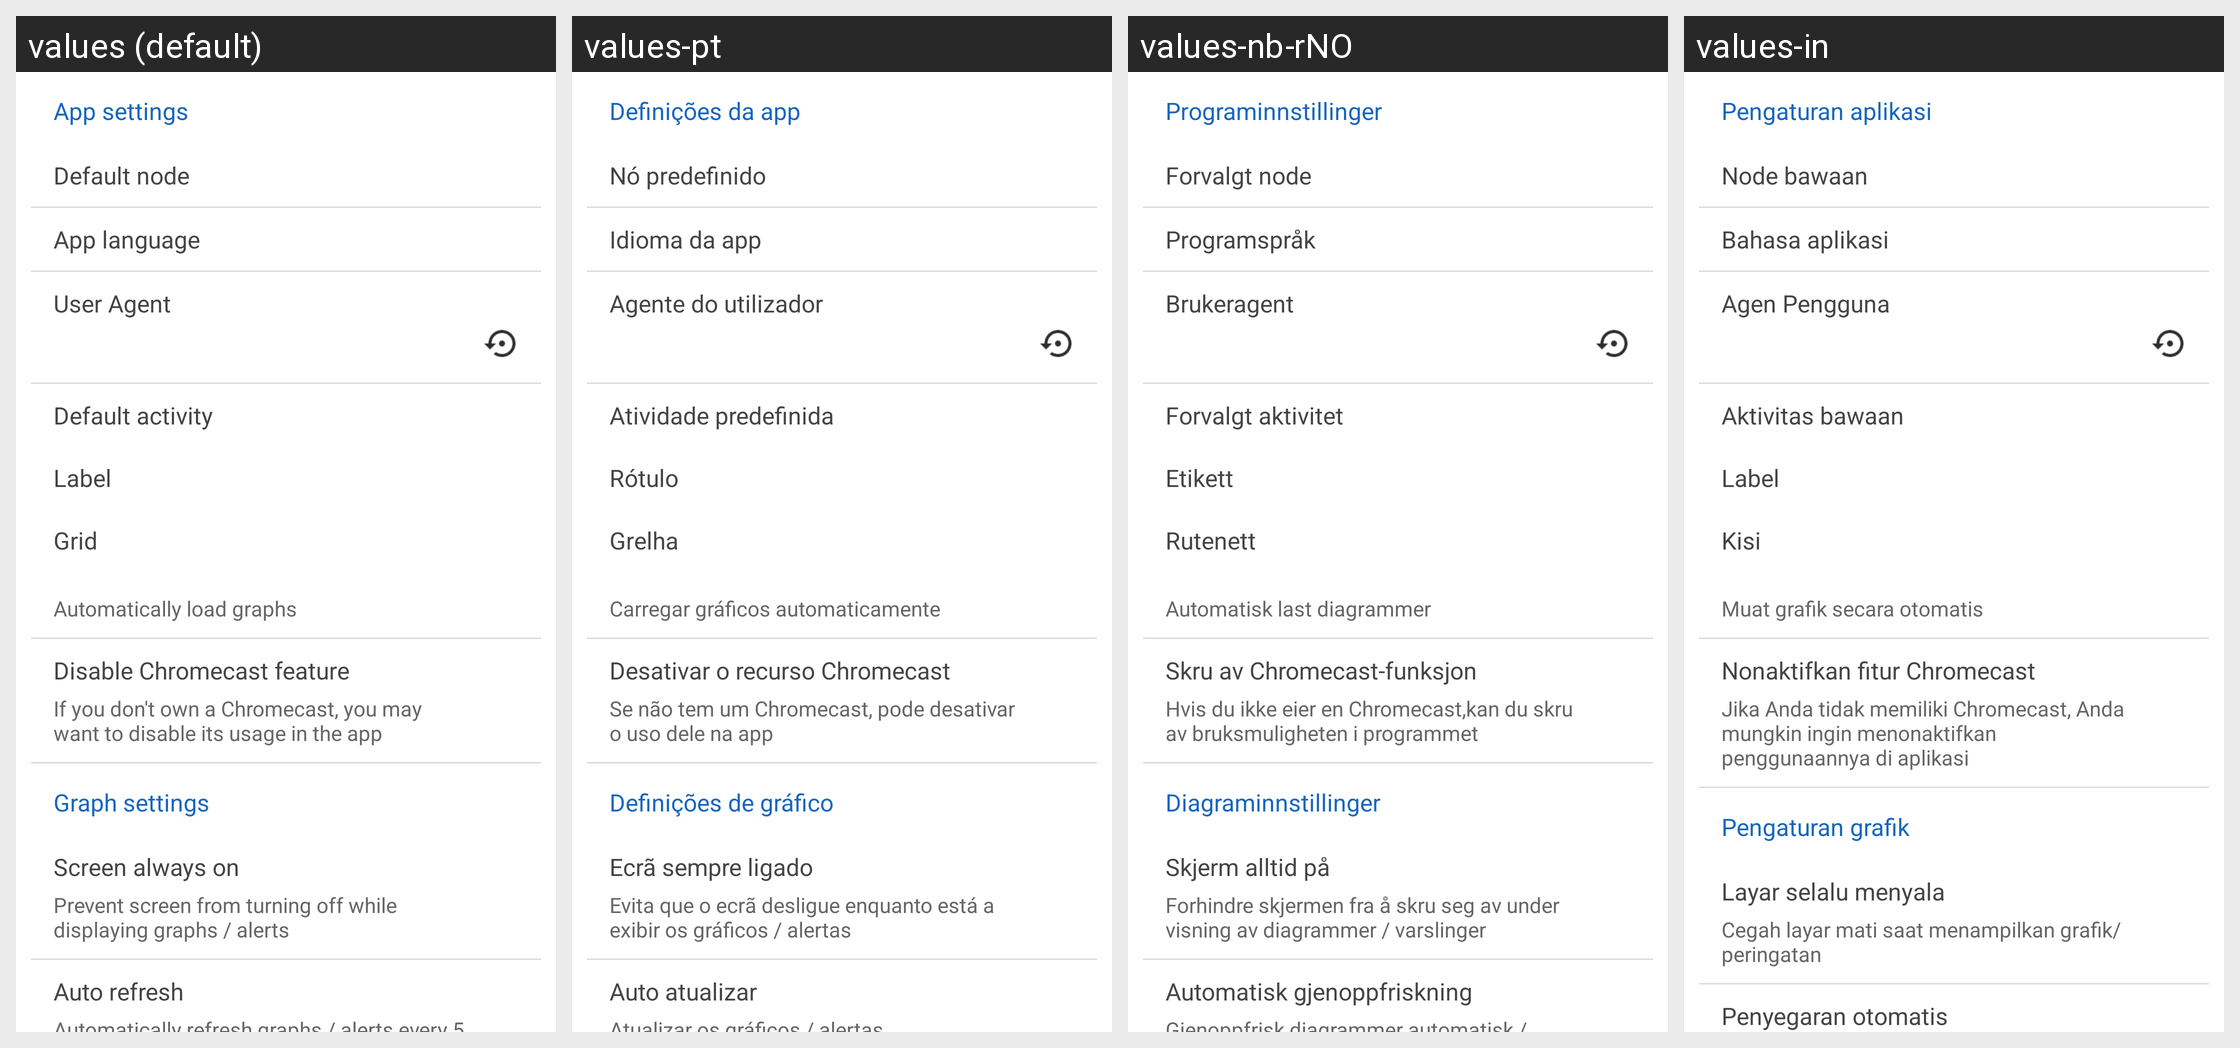

Translations of the strings shown on this Android screen, per locale in the grid:
Android screen res/layout/activity_settings.xml rendered under 4 locales, left to right: values (default), values-pt, values-nb-rNO, values-in. Device: Nexus 5 (rendered at 1080×1920; each locale shown at half size, 540×960, under a caption strip naming it); theme AppTheme.
Other locales in the repository, not shown: values-ca, values-cs, values-de, values-es, values-fi, values-fr, values-hu, values-it, values-ja, values-ko, values-nl, values-pl, values-pt-rBR, values-pt-rPT, values-ru, values-ta, values-uk, values-zh-rCN, values-zh-rTW.
Strings drawn on this screen, with the default value and each locale's value (text and hints the layout hard-codes, and strings that could not be matched under every locale, appear in the picture but are not listed):

settings_titlelabel_app
  values: App settings
  values-pt: Definições da app
  values-nb-rNO: Programinnstillinger
  values-in: Pengaturan aplikasi

settings_defaultnode
  values: Default node
  values-pt: Nó predefinido
  values-nb-rNO: Forvalgt node
  values-in: Node bawaan

settings_lang
  values: App language
  values-pt: Idioma da app
  values-nb-rNO: Programspråk
  values-in: Bahasa aplikasi

user_agent
  values: User Agent
  values-pt: Agente do utilizador
  values-nb-rNO: Brukeragent
  values-in: Agen Pengguna

defaultActivity
  values: Default activity
  values-pt: Atividade predefinida
  values-nb-rNO: Forvalgt aktivitet
  values-in: Aktivitas bawaan

label
  values: Label
  values-pt: Rótulo
  values-nb-rNO: Etikett
  values-in: Label

text75
  values: Grid
  values-pt: Grelha
  values-nb-rNO: Rutenett
  values-in: Kisi

graphs_autoload
  values: Automatically load graphs
  values-pt: Carregar gráficos automaticamente
  values-nb-rNO: Automatisk last diagrammer
  values-in: Muat grafik secara otomatis

disable_chromecast
  values: Disable Chromecast feature
  values-pt: Desativar o recurso Chromecast
  values-nb-rNO: Skru av Chromecast-funksjon
  values-in: Nonaktifkan fitur Chromecast

disable_chromecast_text
  values: If you don't own a Chromecast, you may want to disable its usage in the app
  values-pt: Se não tem um Chromecast, pode desativar o uso dele na app
  values-nb-rNO: Hvis du ikke eier en Chromecast,kan du skru av bruksmuligheten i programmet
  values-in: Jika Anda tidak memiliki Chromecast, Anda mungkin ingin menonaktifkan penggunaannya di aplikasi

settings_titlelabel_graphs
  values: Graph settings
  values-pt: Definições de gráfico
  values-nb-rNO: Diagraminnstillinger
  values-in: Pengaturan grafik

settings_screenalwayson_label
  values: Screen always on
  values-pt: Ecrã sempre ligado
  values-nb-rNO: Skjerm alltid på
  values-in: Layar selalu menyala

settings_screenalwayson_checkbox
  values: Prevent screen from turning off while displaying graphs / alerts
  values-pt: Evita que o ecrã desligue enquanto está a exibir os gráficos / alertas
  values-nb-rNO: Forhindre skjermen fra å skru seg av under visning av diagrammer / varslinger
  values-in: Cegah layar mati saat menampilkan grafik/peringatan

settings_autorefresh_label
  values: Auto refresh
  values-pt: Auto atualizar
  values-nb-rNO: Automatisk gjenoppfriskning
  values-in: Penyegaran otomatis
